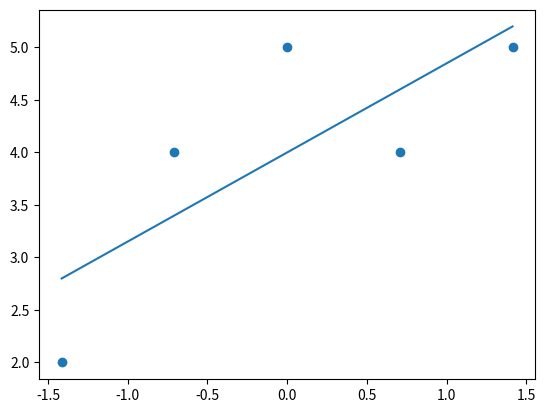

Reproduce this figure in Python.
import numpy as np
import matplotlib.pyplot as plt

X = np.array([1, 2, 3, 4, 5])
y = np.array([2, 4, 5, 4, 5])

X = (X - X.mean()) / X.std()

m = 0
b = 0

learning_rate = 0.01
epochs = 1000
n = len(X)

for i in range(epochs):
    y_pred = m * X + b
    dm = (-2/n) * np.sum(X * (y - y_pred))
    db = (-2/n) * np.sum(y - y_pred)
    m = m - learning_rate * dm
    b = b - learning_rate * db

print(m, b)

plt.scatter(X, y)
plt.plot(X, m * X + b)
plt.show()
